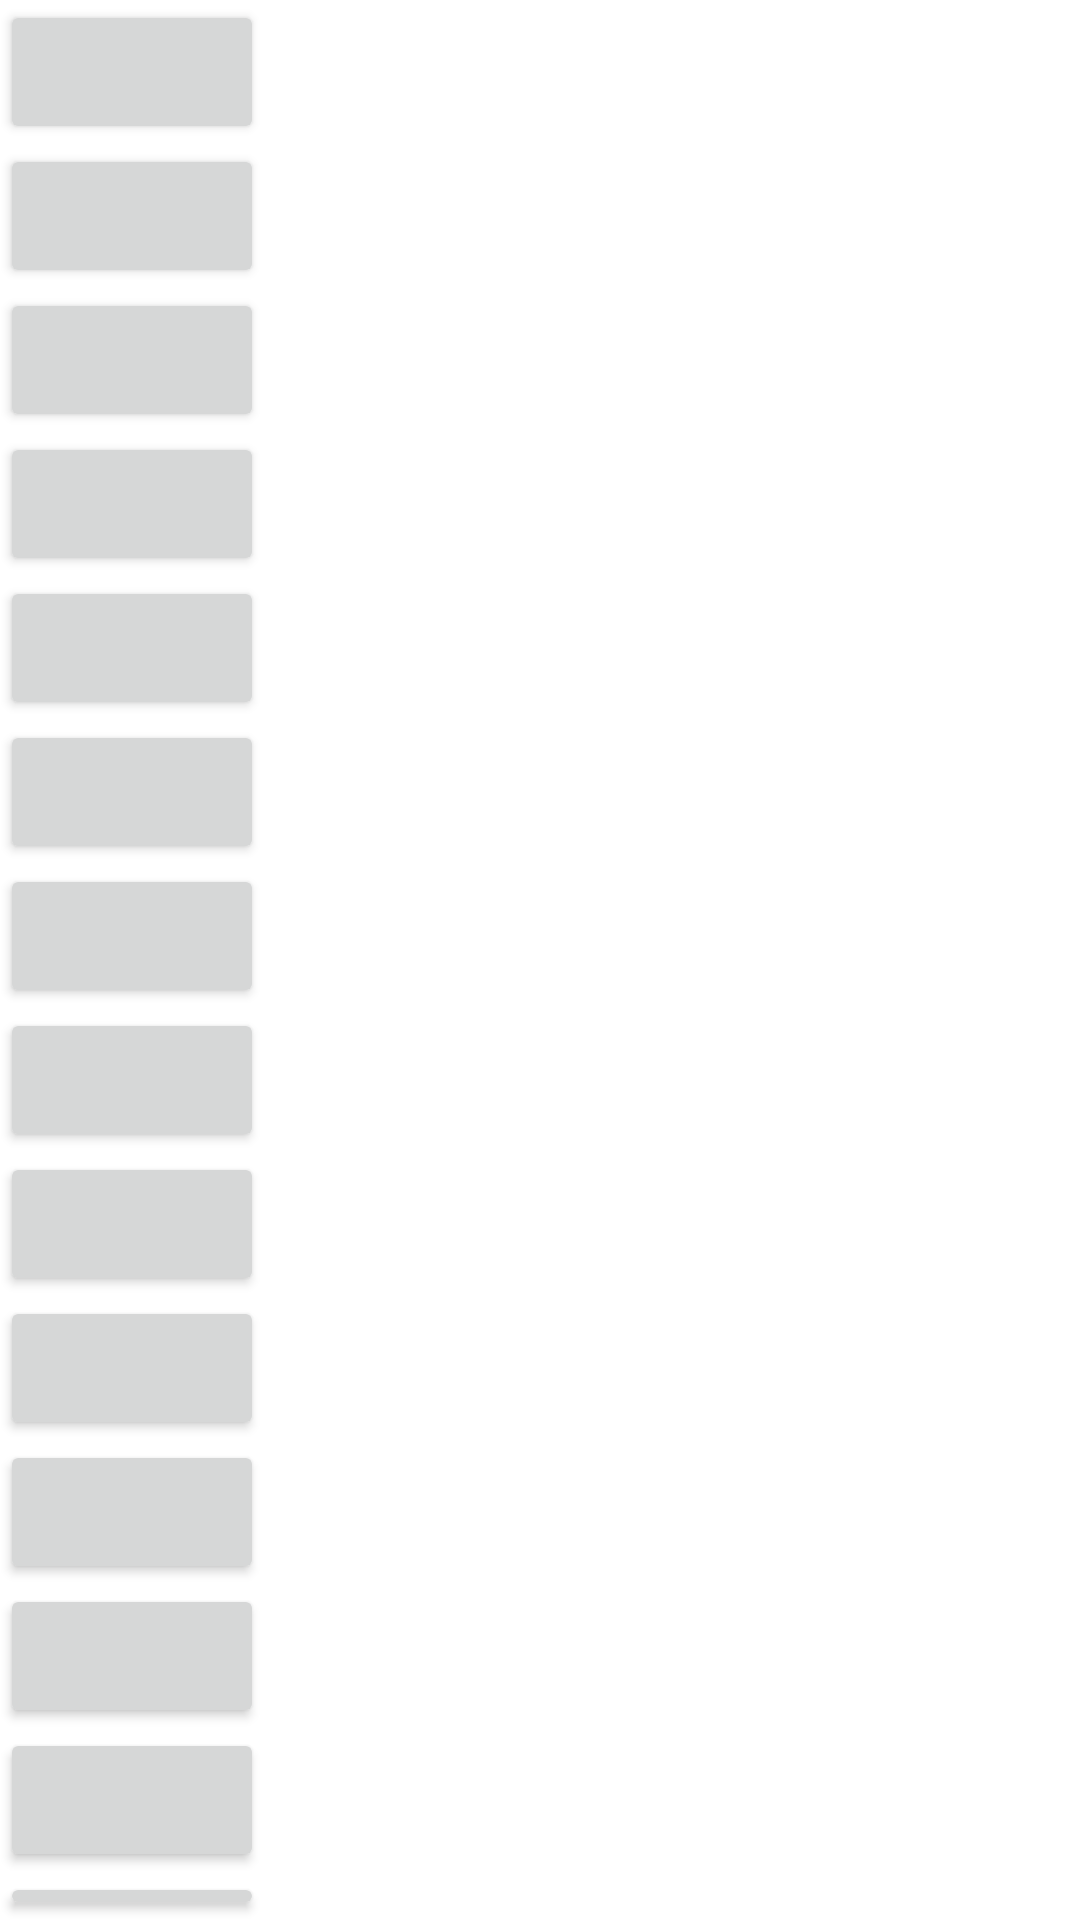

Android layout source for this screen:
<!-- AndroidManifest.xml: application theme Theme.ThirdWeek -->
<!-- res/layout/fragment_specific_review.xml -->
<?xml version="1.0" encoding="utf-8"?>
<LinearLayout xmlns:android="http://schemas.android.com/apk/res/android"
    android:layout_width="match_parent"
    android:layout_height="match_parent"
    android:orientation="vertical">
    <Button
        android:layout_width="wrap_content"
        android:layout_height="wrap_content"/>
    <Button
        android:layout_width="wrap_content"
        android:layout_height="wrap_content"/>
    <Button
        android:layout_width="wrap_content"
        android:layout_height="wrap_content"/>
    <Button
        android:layout_width="wrap_content"
        android:layout_height="wrap_content"/>
    <Button
        android:layout_width="wrap_content"
        android:layout_height="wrap_content"/>
    <Button
        android:layout_width="wrap_content"
        android:layout_height="wrap_content"/>
    <Button
        android:layout_width="wrap_content"
        android:layout_height="wrap_content"/>
    <Button
        android:layout_width="wrap_content"
        android:layout_height="wrap_content"/>
    <Button
        android:layout_width="wrap_content"
        android:layout_height="wrap_content"/>
    <Button
        android:layout_width="wrap_content"
        android:layout_height="wrap_content"/>
    <Button
        android:layout_width="wrap_content"
        android:layout_height="wrap_content"/>
    <Button
        android:layout_width="wrap_content"
        android:layout_height="wrap_content"/>
    <Button
        android:layout_width="wrap_content"
        android:layout_height="wrap_content"/>
    <Button
        android:layout_width="wrap_content"
        android:layout_height="wrap_content"/>
    <Button
        android:layout_width="wrap_content"
        android:layout_height="wrap_content"/>
    <Button
        android:layout_width="wrap_content"
        android:layout_height="wrap_content"/>
    <Button
        android:layout_width="wrap_content"
        android:layout_height="wrap_content"/>
    <Button
        android:layout_width="wrap_content"
        android:layout_height="wrap_content"/>
    <Button
        android:layout_width="wrap_content"
        android:layout_height="wrap_content"/>
    <Button
        android:layout_width="wrap_content"
        android:layout_height="wrap_content"/>
    <Button
        android:layout_width="wrap_content"
        android:layout_height="wrap_content"/>
    <Button
        android:layout_width="wrap_content"
        android:layout_height="wrap_content"/>
    <Button
        android:layout_width="wrap_content"
        android:layout_height="wrap_content"/>
    <Button
        android:layout_width="wrap_content"
        android:layout_height="wrap_content"/>
    <Button
        android:layout_width="wrap_content"
        android:layout_height="wrap_content"/>
    <Button
        android:layout_width="wrap_content"
        android:layout_height="wrap_content"/>
    <Button
        android:layout_width="wrap_content"
        android:layout_height="wrap_content"/>
    <Button
        android:layout_width="wrap_content"
        android:layout_height="wrap_content"/>
    <Button
        android:layout_width="wrap_content"
        android:layout_height="wrap_content"/>
    <Button
        android:layout_width="wrap_content"
        android:layout_height="wrap_content"/>
    <Button
        android:layout_width="wrap_content"
        android:layout_height="wrap_content"/>
    <Button
        android:layout_width="wrap_content"
        android:layout_height="wrap_content"/>
    <Button
        android:layout_width="wrap_content"
        android:layout_height="wrap_content"/>
    <Button
        android:layout_width="wrap_content"
        android:layout_height="wrap_content"/>
    <Button
        android:layout_width="wrap_content"
        android:layout_height="wrap_content"/>
    <Button
        android:layout_width="wrap_content"
        android:layout_height="wrap_content"/>
    <Button
        android:layout_width="wrap_content"
        android:layout_height="wrap_content"/>
    <Button
        android:layout_width="wrap_content"
        android:layout_height="wrap_content"/>
    <Button
        android:layout_width="wrap_content"
        android:layout_height="wrap_content"/>
    <Button
        android:layout_width="wrap_content"
        android:layout_height="wrap_content"/>
    <Button
        android:layout_width="wrap_content"
        android:layout_height="wrap_content"/>
    <Button
        android:layout_width="wrap_content"
        android:layout_height="wrap_content"/>
    <Button
        android:layout_width="wrap_content"
        android:layout_height="wrap_content"/>
    <Button
        android:layout_width="wrap_content"
        android:layout_height="wrap_content"/>
    <Button
        android:layout_width="wrap_content"
        android:layout_height="wrap_content"/>
    <Button
        android:layout_width="wrap_content"
        android:layout_height="wrap_content"/>
    <Button
        android:layout_width="wrap_content"
        android:layout_height="wrap_content"/>
    <Button
        android:layout_width="wrap_content"
        android:layout_height="wrap_content"/>
    <Button
        android:layout_width="wrap_content"
        android:layout_height="wrap_content"/>
    <Button
        android:layout_width="wrap_content"
        android:layout_height="wrap_content"/>

</LinearLayout>
<!-- resources referenced by this layout -->
<resources>
  <style name="Theme.ThirdWeek" parent="Theme.MaterialComponents.DayNight.NoActionBar">
          
          <item name="colorPrimary">@color/purple_500</item>
          <item name="colorPrimaryVariant">@color/bamin</item>
          <item name="colorOnPrimary">@color/white</item>
          
          <item name="colorSecondary">@color/teal_200</item>
          <item name="colorSecondaryVariant">@color/teal_700</item>
          <item name="colorOnSecondary">@color/black</item>
          
          <item name="android:statusBarColor" tools:targetApi="l">@android:color/transparent</item>
          
          <item name="windowNoTitle">true</item>
          <item name="android:windowLightStatusBar">true</item>
          <item name="android:fitsSystemWindows">true</item>
          <item name="android:windowDrawsSystemBarBackgrounds">true</item>
      </style>
  <color name="purple_500">#FF6200EE</color>
  <color name="bamin">#FF2AC1BC</color>
  <color name="white">#FFFFFFFF</color>
  <color name="teal_200">#FF03DAC5</color>
  <color name="teal_700">#FF018786</color>
  <color name="black">#FF000000</color>
</resources>
